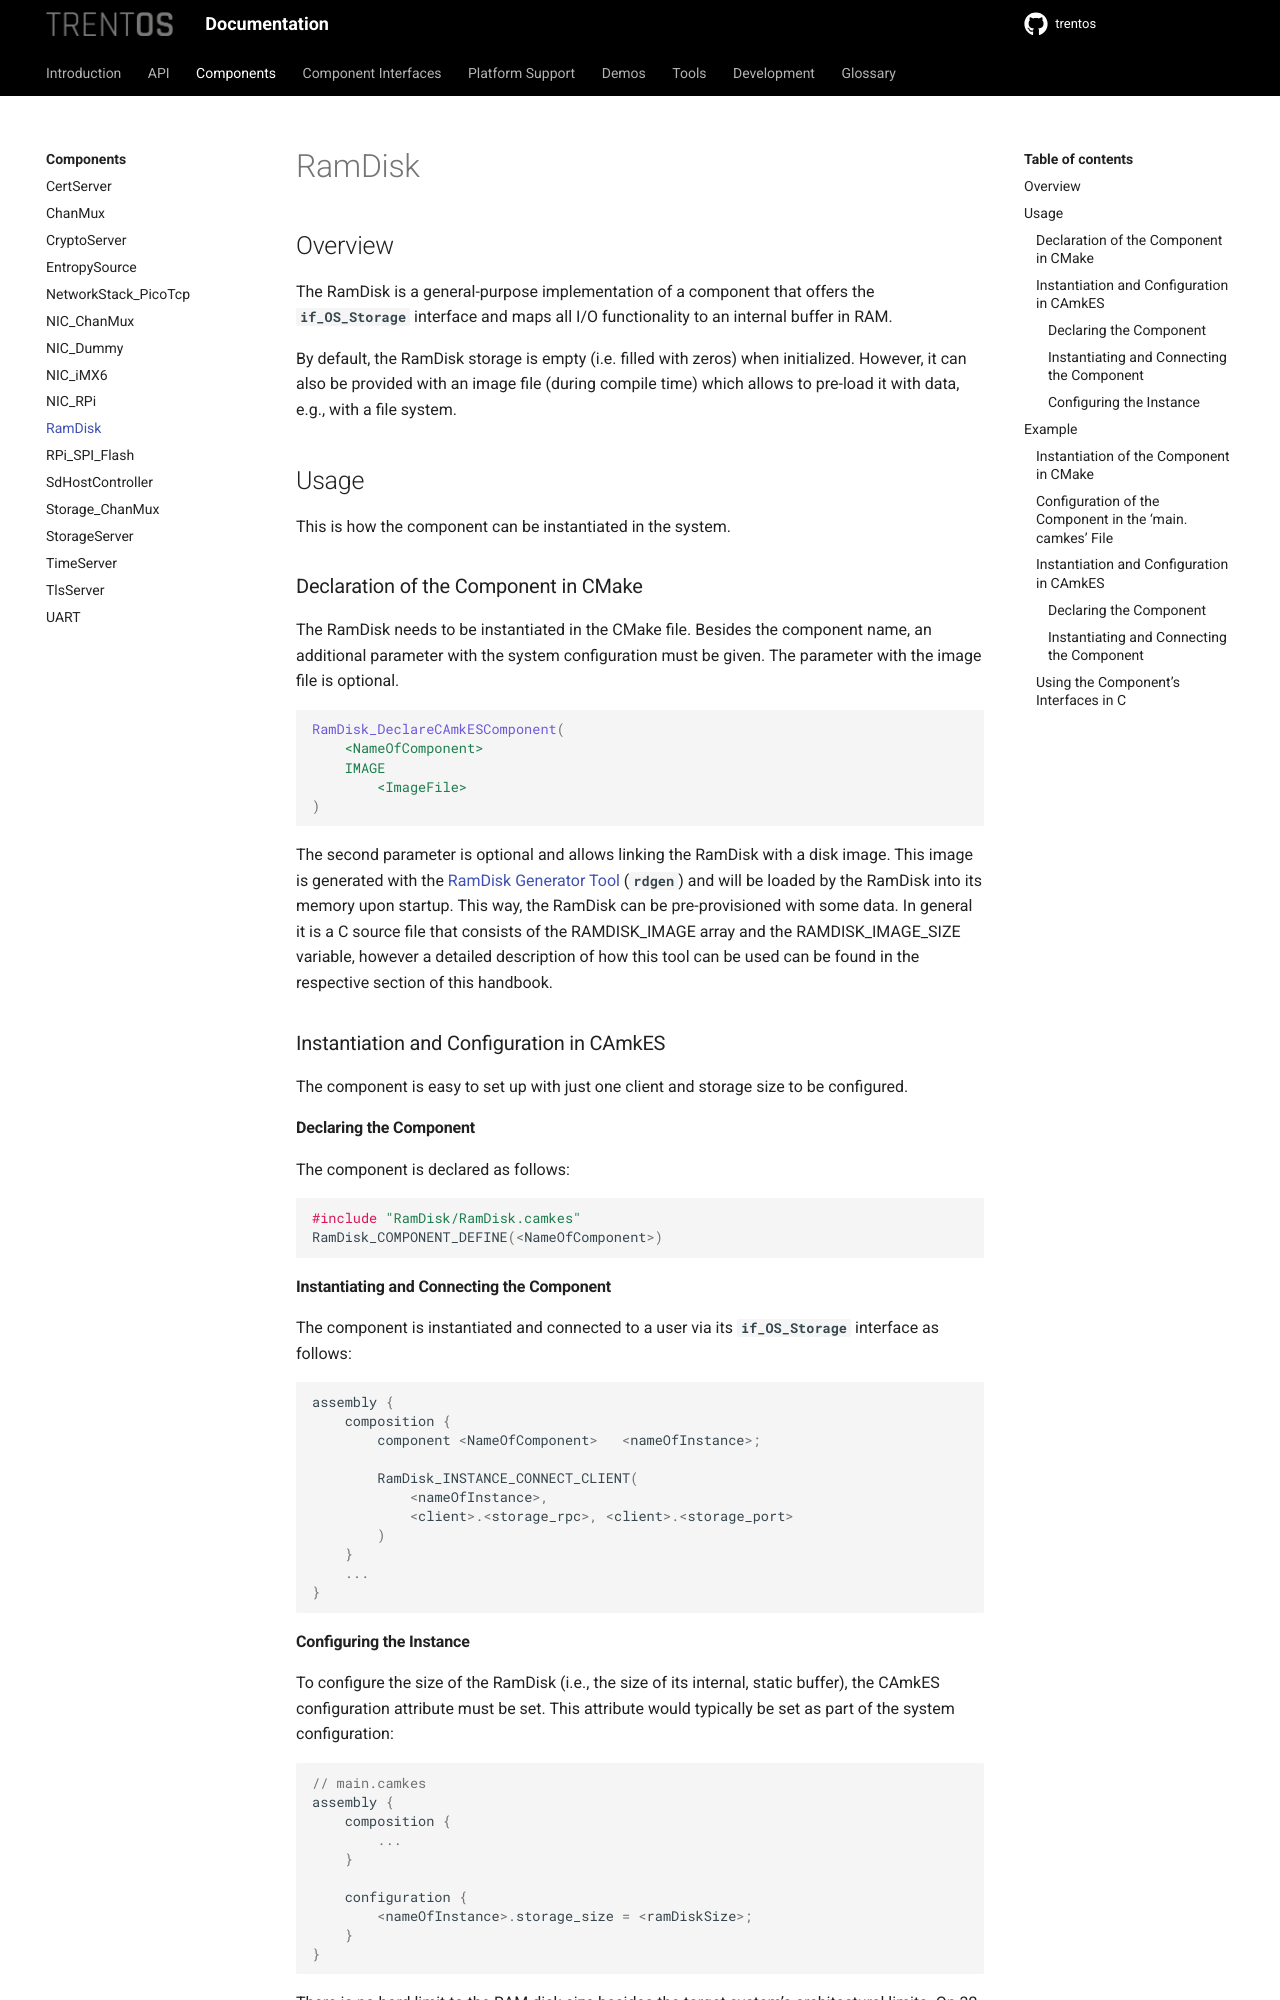

repository: TRENT-OS/trentos · page: components/ram-disk.html · generator: sphinx

# RamDisk

## Overview

The RamDisk is a general-purpose implementation of a component that offers the
**`if_OS_Storage`** interface and maps all I/O functionality to an internal buffer
in RAM.

By default, the RamDisk storage is empty (i.e. filled with zeros) when
initialized. However, it can also be provided with an image file (during compile
time) which allows to pre-load it with data, e.g., with a file system.

## Usage

This is how the component can be instantiated in the system.

### Declaration of the Component in CMake

The RamDisk needs to be instantiated in the CMake file. Besides the component
name, an additional parameter with the system configuration must be given.
The parameter with the image file is optional.

```CMake
RamDisk_DeclareCAmkESComponent(
    <NameOfComponent>
    IMAGE
        <ImageFile>
)
```

The second parameter is optional and allows linking the RamDisk with a disk
image. This image is generated with the
[RamDisk Generator Tool](../tools/ram-disk-generator-tool.md) (**`rdgen`**) and
will be loaded by the RamDisk into its memory upon startup. This way, the
RamDisk can be pre-provisioned with some data. In general it is a C source file
that consists of the RAMDISK_IMAGE array and the RAMDISK_IMAGE_SIZE variable,
however a detailed description of how this tool can be used can be found in the
respective section of this handbook.

### Instantiation and Configuration in CAmkES

The component is easy to set up with just one client and storage size to be
configured.

#### Declaring the Component

The component is declared as follows:

```c
#include "RamDisk/RamDisk.camkes"
RamDisk_COMPONENT_DEFINE(<NameOfComponent>)
```

#### Instantiating and Connecting the Component

The component is instantiated and connected to a user via its
**`if_OS_Storage`** interface as follows:

```c
assembly {
    composition {
        component <NameOfComponent>   <nameOfInstance>;

        RamDisk_INSTANCE_CONNECT_CLIENT(
            <nameOfInstance>,
            <client>.<storage_rpc>, <client>.<storage_port>
        )
    }
    ...
}
```
